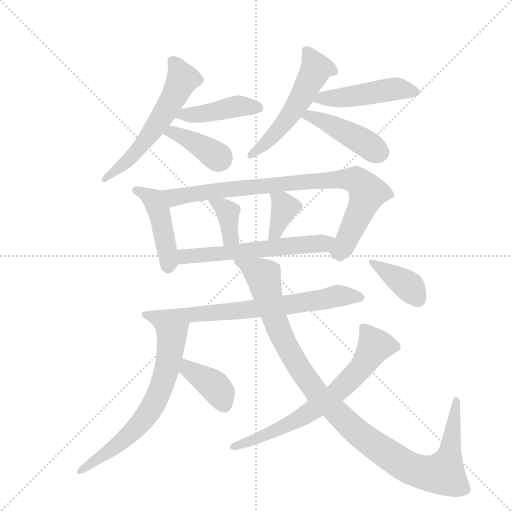
t = 0.00 s
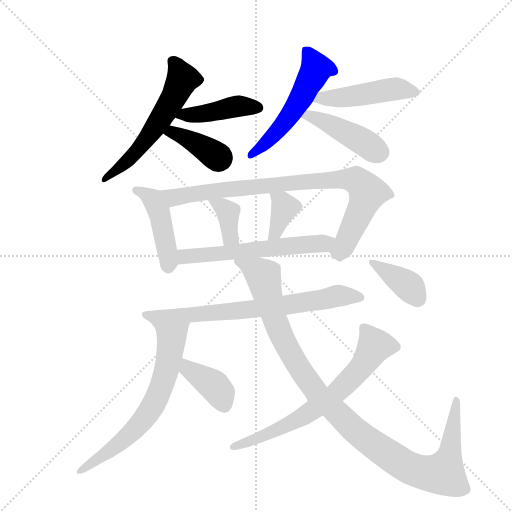
t = 2.39 s
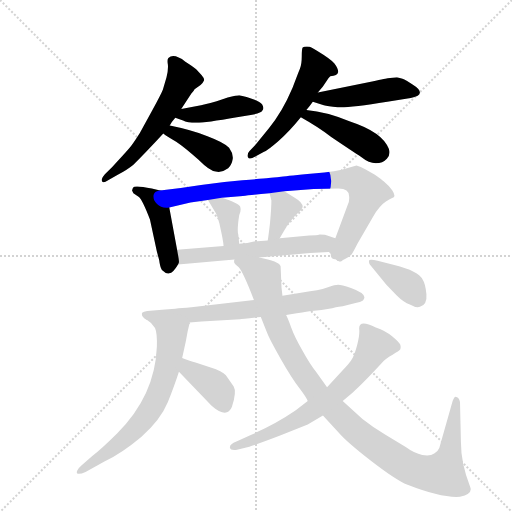
t = 4.79 s
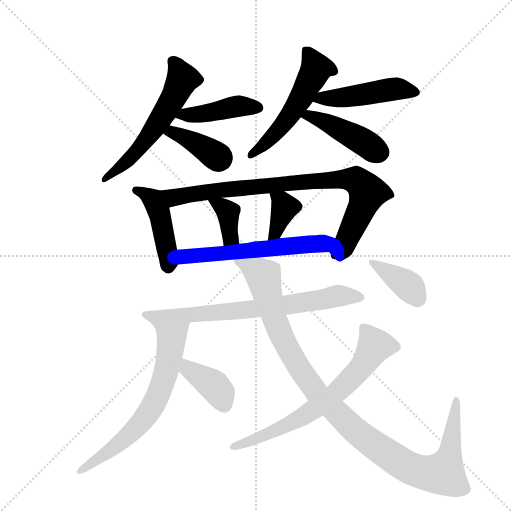
t = 7.18 s
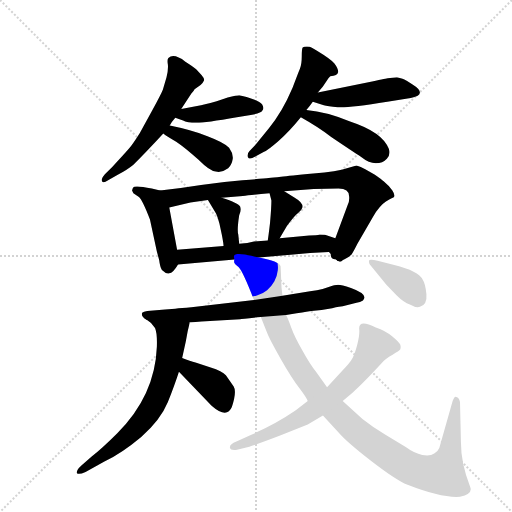
t = 9.57 s
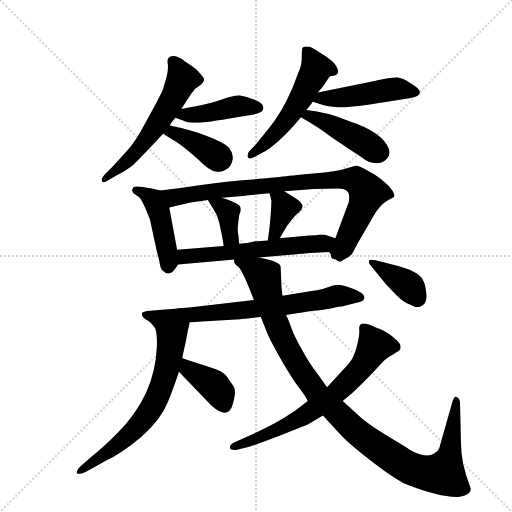
t = 11.97 s

The animated SVG that drew these frames (rendered in a browser with its animation timeline set to each time). Animation: 17 CSS @keyframes rules; one cycle of 11.97 s.

<svg version="1.1" viewBox="0 0 1024 1024" xmlns="http://www.w3.org/2000/svg">
  <g stroke="lightgray" stroke-dasharray="1,1" stroke-width="1" transform="scale(4, 4)">
    <line x1="0" y1="0" x2="256" y2="256"></line>
    <line x1="256" y1="0" x2="0" y2="256"></line>
    <line x1="128" y1="0" x2="128" y2="256"></line>
    <line x1="0" y1="128" x2="256" y2="128"></line>
  </g>
  <g transform="scale(0.92, -0.92) translate(60, -900)">
    <style type="text/css">
      
        @keyframes keyframes0 {
          from {
            stroke: blue;
            stroke-dashoffset: 576;
            stroke-width: 128;
          }
          65% {
            animation-timing-function: step-end;
            stroke: blue;
            stroke-dashoffset: 0;
            stroke-width: 128;
          }
          to {
            stroke: black;
            stroke-width: 1024;
          }
        }
        #make-me-a-hanzi-animation-0 {
          animation: keyframes0 0.71875s both;
          animation-delay: 0s;
          animation-timing-function: linear;
        }
      
        @keyframes keyframes1 {
          from {
            stroke: blue;
            stroke-dashoffset: 432;
            stroke-width: 128;
          }
          58% {
            animation-timing-function: step-end;
            stroke: blue;
            stroke-dashoffset: 0;
            stroke-width: 128;
          }
          to {
            stroke: black;
            stroke-width: 1024;
          }
        }
        #make-me-a-hanzi-animation-1 {
          animation: keyframes1 0.6015625s both;
          animation-delay: 0.71875s;
          animation-timing-function: linear;
        }
      
        @keyframes keyframes2 {
          from {
            stroke: blue;
            stroke-dashoffset: 389;
            stroke-width: 128;
          }
          56% {
            animation-timing-function: step-end;
            stroke: blue;
            stroke-dashoffset: 0;
            stroke-width: 128;
          }
          to {
            stroke: black;
            stroke-width: 1024;
          }
        }
        #make-me-a-hanzi-animation-2 {
          animation: keyframes2 0.5665690104166666s both;
          animation-delay: 1.3203125s;
          animation-timing-function: linear;
        }
      
        @keyframes keyframes3 {
          from {
            stroke: blue;
            stroke-dashoffset: 540;
            stroke-width: 128;
          }
          64% {
            animation-timing-function: step-end;
            stroke: blue;
            stroke-dashoffset: 0;
            stroke-width: 128;
          }
          to {
            stroke: black;
            stroke-width: 1024;
          }
        }
        #make-me-a-hanzi-animation-3 {
          animation: keyframes3 0.689453125s both;
          animation-delay: 1.8868815104166665s;
          animation-timing-function: linear;
        }
      
        @keyframes keyframes4 {
          from {
            stroke: blue;
            stroke-dashoffset: 471;
            stroke-width: 128;
          }
          61% {
            animation-timing-function: step-end;
            stroke: blue;
            stroke-dashoffset: 0;
            stroke-width: 128;
          }
          to {
            stroke: black;
            stroke-width: 1024;
          }
        }
        #make-me-a-hanzi-animation-4 {
          animation: keyframes4 0.63330078125s both;
          animation-delay: 2.5763346354166665s;
          animation-timing-function: linear;
        }
      
        @keyframes keyframes5 {
          from {
            stroke: blue;
            stroke-dashoffset: 440;
            stroke-width: 128;
          }
          59% {
            animation-timing-function: step-end;
            stroke: blue;
            stroke-dashoffset: 0;
            stroke-width: 128;
          }
          to {
            stroke: black;
            stroke-width: 1024;
          }
        }
        #make-me-a-hanzi-animation-5 {
          animation: keyframes5 0.6080729166666666s both;
          animation-delay: 3.2096354166666665s;
          animation-timing-function: linear;
        }
      
        @keyframes keyframes6 {
          from {
            stroke: blue;
            stroke-dashoffset: 449;
            stroke-width: 128;
          }
          59% {
            animation-timing-function: step-end;
            stroke: blue;
            stroke-dashoffset: 0;
            stroke-width: 128;
          }
          to {
            stroke: black;
            stroke-width: 1024;
          }
        }
        #make-me-a-hanzi-animation-6 {
          animation: keyframes6 0.6153971354166666s both;
          animation-delay: 3.817708333333333s;
          animation-timing-function: linear;
        }
      
        @keyframes keyframes7 {
          from {
            stroke: blue;
            stroke-dashoffset: 866;
            stroke-width: 128;
          }
          74% {
            animation-timing-function: step-end;
            stroke: blue;
            stroke-dashoffset: 0;
            stroke-width: 128;
          }
          to {
            stroke: black;
            stroke-width: 1024;
          }
        }
        #make-me-a-hanzi-animation-7 {
          animation: keyframes7 0.9547526041666666s both;
          animation-delay: 4.43310546875s;
          animation-timing-function: linear;
        }
      
        @keyframes keyframes8 {
          from {
            stroke: blue;
            stroke-dashoffset: 370;
            stroke-width: 128;
          }
          55% {
            animation-timing-function: step-end;
            stroke: blue;
            stroke-dashoffset: 0;
            stroke-width: 128;
          }
          to {
            stroke: black;
            stroke-width: 1024;
          }
        }
        #make-me-a-hanzi-animation-8 {
          animation: keyframes8 0.5511067708333334s both;
          animation-delay: 5.387858072916667s;
          animation-timing-function: linear;
        }
      
        @keyframes keyframes9 {
          from {
            stroke: blue;
            stroke-dashoffset: 371;
            stroke-width: 128;
          }
          55% {
            animation-timing-function: step-end;
            stroke: blue;
            stroke-dashoffset: 0;
            stroke-width: 128;
          }
          to {
            stroke: black;
            stroke-width: 1024;
          }
        }
        #make-me-a-hanzi-animation-9 {
          animation: keyframes9 0.5519205729166666s both;
          animation-delay: 5.93896484375s;
          animation-timing-function: linear;
        }
      
        @keyframes keyframes10 {
          from {
            stroke: blue;
            stroke-dashoffset: 600;
            stroke-width: 128;
          }
          66% {
            animation-timing-function: step-end;
            stroke: blue;
            stroke-dashoffset: 0;
            stroke-width: 128;
          }
          to {
            stroke: black;
            stroke-width: 1024;
          }
        }
        #make-me-a-hanzi-animation-10 {
          animation: keyframes10 0.73828125s both;
          animation-delay: 6.490885416666667s;
          animation-timing-function: linear;
        }
      
        @keyframes keyframes11 {
          from {
            stroke: blue;
            stroke-dashoffset: 724;
            stroke-width: 128;
          }
          70% {
            animation-timing-function: step-end;
            stroke: blue;
            stroke-dashoffset: 0;
            stroke-width: 128;
          }
          to {
            stroke: black;
            stroke-width: 1024;
          }
        }
        #make-me-a-hanzi-animation-11 {
          animation: keyframes11 0.8391927083333334s both;
          animation-delay: 7.229166666666667s;
          animation-timing-function: linear;
        }
      
        @keyframes keyframes12 {
          from {
            stroke: blue;
            stroke-dashoffset: 690;
            stroke-width: 128;
          }
          69% {
            animation-timing-function: step-end;
            stroke: blue;
            stroke-dashoffset: 0;
            stroke-width: 128;
          }
          to {
            stroke: black;
            stroke-width: 1024;
          }
        }
        #make-me-a-hanzi-animation-12 {
          animation: keyframes12 0.8115234375s both;
          animation-delay: 8.068359375s;
          animation-timing-function: linear;
        }
      
        @keyframes keyframes13 {
          from {
            stroke: blue;
            stroke-dashoffset: 388;
            stroke-width: 128;
          }
          56% {
            animation-timing-function: step-end;
            stroke: blue;
            stroke-dashoffset: 0;
            stroke-width: 128;
          }
          to {
            stroke: black;
            stroke-width: 1024;
          }
        }
        #make-me-a-hanzi-animation-13 {
          animation: keyframes13 0.5657552083333334s both;
          animation-delay: 8.8798828125s;
          animation-timing-function: linear;
        }
      
        @keyframes keyframes14 {
          from {
            stroke: blue;
            stroke-dashoffset: 1099;
            stroke-width: 128;
          }
          78% {
            animation-timing-function: step-end;
            stroke: blue;
            stroke-dashoffset: 0;
            stroke-width: 128;
          }
          to {
            stroke: black;
            stroke-width: 1024;
          }
        }
        #make-me-a-hanzi-animation-14 {
          animation: keyframes14 1.1443684895833333s both;
          animation-delay: 9.445638020833334s;
          animation-timing-function: linear;
        }
      
        @keyframes keyframes15 {
          from {
            stroke: blue;
            stroke-dashoffset: 688;
            stroke-width: 128;
          }
          69% {
            animation-timing-function: step-end;
            stroke: blue;
            stroke-dashoffset: 0;
            stroke-width: 128;
          }
          to {
            stroke: black;
            stroke-width: 1024;
          }
        }
        #make-me-a-hanzi-animation-15 {
          animation: keyframes15 0.8098958333333334s both;
          animation-delay: 10.590006510416668s;
          animation-timing-function: linear;
        }
      
        @keyframes keyframes16 {
          from {
            stroke: blue;
            stroke-dashoffset: 386;
            stroke-width: 128;
          }
          56% {
            animation-timing-function: step-end;
            stroke: blue;
            stroke-dashoffset: 0;
            stroke-width: 128;
          }
          to {
            stroke: black;
            stroke-width: 1024;
          }
        }
        #make-me-a-hanzi-animation-16 {
          animation: keyframes16 0.5641276041666666s both;
          animation-delay: 11.399902343750002s;
          animation-timing-function: linear;
        }
      
    </style>
    
      <path d="M 334 663 L 356 697 Q 362 703 363 706 L 376 715 Q 382 721 383.5 725 Q 385 729 378 737 L 367 749 Q 362 754 343 766 Q 318 785 306 774 Q 303 771 305 759 Q 306 747 302 732 L 294 705 Q 290 695 272 662 L 244 611 Q 229 587 220 576.5 Q 211 566 184 537 L 168 521 Q 162 514 161 510 Q 161 499 175 508 L 196 520 Q 218 532 230 542 Q 260 572 295 610 L 309 627 Q 313 635 321 644 L 334 663 Z" fill="lightgray"></path>
    
      <path d="M 321 644 L 338 638 Q 346 633 367 633 Q 387 633 455 645 L 485 650 Q 508 654 510 659 Q 515 664 510 673 Q 504 681 476 689 L 460 693 Q 455 693 435 688 L 411 680 Q 401 677 377 671 L 334 663 C 305 658 293 654 321 644 Z" fill="lightgray"></path>
    
      <path d="M 295 610 Q 301 605 323 592 Q 344 578 371 553 Q 397 527 409 527 Q 423 524 436 534 Q 444 542 446 555 Q 447 567 438 579 Q 428 590 391 604 Q 354 618 309 627 C 280 633 271 628 295 610 Z" fill="lightgray"></path>
    
      <path d="M 631 699 L 642 712 L 654 730 L 658 734 Q 674 736 675 743 Q 676 750 667 762 Q 658 772 630 789 L 618 796 Q 614 799 607 799 Q 600 799 598 797 Q 596 795 596 777.5 Q 596 760 592 750.5 Q 588 741 576 709 Q 553 655 525 622 L 495 585 L 482 571 Q 476 564 479 558 Q 482 552 495 560 L 514 570 Q 522 573 545.5 593.5 Q 569 614 594 645 L 606 661 Q 613 669 620 679 L 631 699 Z" fill="lightgray"></path>
    
      <path d="M 783 730 Q 782 730 749 723 L 631 699 C 602 693 592 688 620 679 L 644 671 Q 652 669 674 667 Q 696 665 782 679 L 826 686 Q 841 688 848 692 Q 862 701 836 717 L 825 724 Q 818 728 815 729 L 803 732 L 783 730 Z" fill="lightgray"></path>
    
      <path d="M 594 645 Q 635 622 660 602 Q 706 571 726 558 Q 742 545 757 545 Q 772 545 781 555 Q 790 564 785 577 Q 771 613 701 636 Q 651 657 606 661 C 576 664 568 660 594 645 Z" fill="lightgray"></path>
    
      <path d="M 288 486 L 270 490 Q 232 498 229 492 L 227 486 L 230 480 L 242 472 Q 250 465 266 423 L 281 353 L 286 335 Q 288 319 292 313 Q 301 304 308 306 Q 316 306 327 325 C 330 330 330 330 325 357 L 308 449 C 303 479 302 483 288 486 Z" fill="lightgray"></path>
    
      <path d="M 671 336 Q 674 329 688 336 Q 701 342 705 348 Q 709 354 717 370 L 751 429 Q 765 453 779 462 Q 793 470 796 471 Q 800 475 793 486 Q 785 497 774 506 Q 771 508 768 511 L 755 520 L 734 532 Q 724 537 715 540 L 696 535 Q 673 527 621 523 Q 569 518 551 516 Q 533 514 524 513 Q 514 512 467 508 Q 420 504 377 498 Q 334 491 288 486 C 258 483 279 442 308 449 L 354 460 L 392 465 L 422 470 L 468 474 Q 482 476 526 480 L 558 484 L 622 489 L 676 490 Q 699 490 699 473 Q 700 462 696 455 L 669 382 C 659 354 652 336 671 336 Z" fill="lightgray"></path>
    
      <path d="M 392 465 L 409 437 Q 412 432 417 414 L 422 391 Q 426 371 426 365 C 428 335 463 340 460 370 L 458 390 Q 455 400 460 432 Q 465 443 462 451 Q 459 458 422 470 C 394 479 381 484 392 465 Z" fill="lightgray"></path>
    
      <path d="M 526 480 L 530 464 Q 530 449 527 415 Q 523 381 522 377 C 517 347 533 356 548 382 L 564 409 Q 580 431 588 437 Q 596 443 598 450 Q 598 460 579 471 L 558 484 C 532 500 519 508 526 480 Z" fill="lightgray"></path>
    
      <path d="M 503 340 L 614 350 L 655 352 L 671 336 C 692 315 697 373 669 382 L 648 389 Q 646 390 635 390 Q 629 388 612 388 L 548 382 L 522 377 L 492 375 Q 479 371 460 370 L 426 365 L 325 357 C 295 355 297 322 327 325 L 450 336 L 503 340 Z" fill="lightgray"></path>
    
      <path d="M 562 215 L 585 219 Q 611 223 617 224 L 639 226 L 662 230 Q 680 234 685 234 L 715 242 Q 723 243 729 247 Q 742 260 703 274 Q 682 281 675 281 Q 668 281 654.5 276 Q 641 271 629 269 L 614 267 L 554 257 L 492 248 L 356 232 Q 334 230 321 229 L 299 227 L 260 224 Q 252 223 249 220 Q 246 212 258.5 205 L 352 199 L 378 201 L 462 206 Q 465 207 507 211 L 562 215 Z" fill="lightgray"></path>
    
      <path d="M 259 205 Q 271 198 277 187 Q 282 176 281 146 Q 277 40 195 -42 Q 162 -75 140 -92 L 117 -112 Q 106 -122 107 -128 Q 110 -133 126 -126 L 166 -104 Q 204 -86 247 -50 Q 289 -13 305 26 Q 320 64 329 92 L 336 122 L 344 158 L 348 180 Q 352 196 352 199 C 358 228 234 223 259 205 Z" fill="lightgray"></path>
    
      <path d="M 329 92 L 400 18 Q 433 -11 444 15 Q 455 49 448 60 Q 440 71 431 84 Q 423 93 398 101 L 365 112 Q 354 115 336 122 C 308 133 308 114 329 92 Z" fill="lightgray"></path>
    
      <path d="M 507 211 L 520 178 Q 525 164 550 120 Q 575 76 591 56 Q 607 35 609 28 L 642 -3 L 676 -40 Q 694 -61 747 -102 Q 800 -143 826 -154 Q 900 -183 940 -180 Q 969 -174 962 -158 Q 942 -108 942 -61 L 940 26 Q 938 36 932 37 Q 928 39 924 28 L 895 -74 Q 893 -80 884 -86 Q 875 -92 858 -89 Q 841 -86 822 -72 L 778 -45 Q 749 -28 728 -11 L 685 28 L 651 58 L 627 92 Q 614 108 598 137 Q 581 166 573 188 Q 565 210 562 215 L 554 257 L 552 275 L 550 321 Q 547 332 503 340 C 474 347 440 355 450 336 L 449 334 L 449 330 Q 449 327 459 319 Q 468 310 492 248 L 507 211 Z" fill="lightgray"></path>
    
      <path d="M 609 28 L 583 8 Q 538 -23 484 -46 L 454 -60 Q 438 -66 440 -74 Q 441 -79 453 -78 L 482 -71 Q 494 -68 549 -47 L 609 -23 L 642 -3 L 685 28 L 707 47 Q 729 66 774 115 Q 779 121 793.5 129 Q 808 137 810 140 Q 812 146 810 151 Q 808 156 793 168.5 Q 778 181 757 188 Q 718 208 721 183 Q 722 172 717 152 Q 712 132 706.5 121.5 Q 701 111 684 94 L 651 58 L 609 28 Z" fill="lightgray"></path>
    
      <path d="M 761 333 Q 742 338 742 332.5 Q 742 327 744 325 L 780 281 L 802 258 Q 818 242 831 238 Q 845 230 853 233 Q 869 238 867 260.5 Q 865 283 859 292 Q 850 311 797 324 L 761 333 Z" fill="lightgray"></path>
    
    
      <clipPath id="make-me-a-hanzi-clip-0">
        <path d="M 334 663 L 356 697 Q 362 703 363 706 L 376 715 Q 382 721 383.5 725 Q 385 729 378 737 L 367 749 Q 362 754 343 766 Q 318 785 306 774 Q 303 771 305 759 Q 306 747 302 732 L 294 705 Q 290 695 272 662 L 244 611 Q 229 587 220 576.5 Q 211 566 184 537 L 168 521 Q 162 514 161 510 Q 161 499 175 508 L 196 520 Q 218 532 230 542 Q 260 572 295 610 L 309 627 Q 313 635 321 644 L 334 663 Z"></path>
      </clipPath>
      <path clip-path="url(#make-me-a-hanzi-clip-0)" d="M 315 766 L 337 729 L 303 663 L 235 568 L 169 513" fill="none" id="make-me-a-hanzi-animation-0" stroke-dasharray="448 896" stroke-linecap="round"></path>
    
      <clipPath id="make-me-a-hanzi-clip-1">
        <path d="M 321 644 L 338 638 Q 346 633 367 633 Q 387 633 455 645 L 485 650 Q 508 654 510 659 Q 515 664 510 673 Q 504 681 476 689 L 460 693 Q 455 693 435 688 L 411 680 Q 401 677 377 671 L 334 663 C 305 658 293 654 321 644 Z"></path>
      </clipPath>
      <path clip-path="url(#make-me-a-hanzi-clip-1)" d="M 327 647 L 448 668 L 501 665" fill="none" id="make-me-a-hanzi-animation-1" stroke-dasharray="304 608" stroke-linecap="round"></path>
    
      <clipPath id="make-me-a-hanzi-clip-2">
        <path d="M 295 610 Q 301 605 323 592 Q 344 578 371 553 Q 397 527 409 527 Q 423 524 436 534 Q 444 542 446 555 Q 447 567 438 579 Q 428 590 391 604 Q 354 618 309 627 C 280 633 271 628 295 610 Z"></path>
      </clipPath>
      <path clip-path="url(#make-me-a-hanzi-clip-2)" d="M 301 612 L 315 613 L 341 602 L 418 554" fill="none" id="make-me-a-hanzi-animation-2" stroke-dasharray="261 522" stroke-linecap="round"></path>
    
      <clipPath id="make-me-a-hanzi-clip-3">
        <path d="M 631 699 L 642 712 L 654 730 L 658 734 Q 674 736 675 743 Q 676 750 667 762 Q 658 772 630 789 L 618 796 Q 614 799 607 799 Q 600 799 598 797 Q 596 795 596 777.5 Q 596 760 592 750.5 Q 588 741 576 709 Q 553 655 525 622 L 495 585 L 482 571 Q 476 564 479 558 Q 482 552 495 560 L 514 570 Q 522 573 545.5 593.5 Q 569 614 594 645 L 606 661 Q 613 669 620 679 L 631 699 Z"></path>
      </clipPath>
      <path clip-path="url(#make-me-a-hanzi-clip-3)" d="M 604 792 L 624 761 L 626 748 L 600 697 L 547 619 L 485 564" fill="none" id="make-me-a-hanzi-animation-3" stroke-dasharray="412 824" stroke-linecap="round"></path>
    
      <clipPath id="make-me-a-hanzi-clip-4">
        <path d="M 783 730 Q 782 730 749 723 L 631 699 C 602 693 592 688 620 679 L 644 671 Q 652 669 674 667 Q 696 665 782 679 L 826 686 Q 841 688 848 692 Q 862 701 836 717 L 825 724 Q 818 728 815 729 L 803 732 L 783 730 Z"></path>
      </clipPath>
      <path clip-path="url(#make-me-a-hanzi-clip-4)" d="M 627 681 L 640 687 L 696 689 L 800 707 L 839 701" fill="none" id="make-me-a-hanzi-animation-4" stroke-dasharray="343 686" stroke-linecap="round"></path>
    
      <clipPath id="make-me-a-hanzi-clip-5">
        <path d="M 594 645 Q 635 622 660 602 Q 706 571 726 558 Q 742 545 757 545 Q 772 545 781 555 Q 790 564 785 577 Q 771 613 701 636 Q 651 657 606 661 C 576 664 568 660 594 645 Z"></path>
      </clipPath>
      <path clip-path="url(#make-me-a-hanzi-clip-5)" d="M 604 644 L 612 649 L 648 635 L 767 569" fill="none" id="make-me-a-hanzi-animation-5" stroke-dasharray="312 624" stroke-linecap="round"></path>
    
      <clipPath id="make-me-a-hanzi-clip-6">
        <path d="M 288 486 L 270 490 Q 232 498 229 492 L 227 486 L 230 480 L 242 472 Q 250 465 266 423 L 281 353 L 286 335 Q 288 319 292 313 Q 301 304 308 306 Q 316 306 327 325 C 330 330 330 330 325 357 L 308 449 C 303 479 302 483 288 486 Z"></path>
      </clipPath>
      <path clip-path="url(#make-me-a-hanzi-clip-6)" d="M 235 487 L 257 479 L 278 457 L 293 407 L 306 321" fill="none" id="make-me-a-hanzi-animation-6" stroke-dasharray="321 642" stroke-linecap="round"></path>
    
      <clipPath id="make-me-a-hanzi-clip-7">
        <path d="M 671 336 Q 674 329 688 336 Q 701 342 705 348 Q 709 354 717 370 L 751 429 Q 765 453 779 462 Q 793 470 796 471 Q 800 475 793 486 Q 785 497 774 506 Q 771 508 768 511 L 755 520 L 734 532 Q 724 537 715 540 L 696 535 Q 673 527 621 523 Q 569 518 551 516 Q 533 514 524 513 Q 514 512 467 508 Q 420 504 377 498 Q 334 491 288 486 C 258 483 279 442 308 449 L 354 460 L 392 465 L 422 470 L 468 474 Q 482 476 526 480 L 558 484 L 622 489 L 676 490 Q 699 490 699 473 Q 700 462 696 455 L 669 382 C 659 354 652 336 671 336 Z"></path>
      </clipPath>
      <path clip-path="url(#make-me-a-hanzi-clip-7)" d="M 296 482 L 318 471 L 595 505 L 708 510 L 739 482 L 679 343" fill="none" id="make-me-a-hanzi-animation-7" stroke-dasharray="738 1476" stroke-linecap="round"></path>
    
      <clipPath id="make-me-a-hanzi-clip-8">
        <path d="M 392 465 L 409 437 Q 412 432 417 414 L 422 391 Q 426 371 426 365 C 428 335 463 340 460 370 L 458 390 Q 455 400 460 432 Q 465 443 462 451 Q 459 458 422 470 C 394 479 381 484 392 465 Z"></path>
      </clipPath>
      <path clip-path="url(#make-me-a-hanzi-clip-8)" d="M 400 463 L 436 438 L 440 386 L 454 374" fill="none" id="make-me-a-hanzi-animation-8" stroke-dasharray="242 484" stroke-linecap="round"></path>
    
      <clipPath id="make-me-a-hanzi-clip-9">
        <path d="M 526 480 L 530 464 Q 530 449 527 415 Q 523 381 522 377 C 517 347 533 356 548 382 L 564 409 Q 580 431 588 437 Q 596 443 598 450 Q 598 460 579 471 L 558 484 C 532 500 519 508 526 480 Z"></path>
      </clipPath>
      <path clip-path="url(#make-me-a-hanzi-clip-9)" d="M 532 477 L 558 448 L 539 394 L 528 379" fill="none" id="make-me-a-hanzi-animation-9" stroke-dasharray="243 486" stroke-linecap="round"></path>
    
      <clipPath id="make-me-a-hanzi-clip-10">
        <path d="M 503 340 L 614 350 L 655 352 L 671 336 C 692 315 697 373 669 382 L 648 389 Q 646 390 635 390 Q 629 388 612 388 L 548 382 L 522 377 L 492 375 Q 479 371 460 370 L 426 365 L 325 357 C 295 355 297 322 327 325 L 450 336 L 503 340 Z"></path>
      </clipPath>
      <path clip-path="url(#make-me-a-hanzi-clip-10)" d="M 334 331 L 348 343 L 640 371 L 652 369 L 663 352" fill="none" id="make-me-a-hanzi-animation-10" stroke-dasharray="472 944" stroke-linecap="round"></path>
    
      <clipPath id="make-me-a-hanzi-clip-11">
        <path d="M 562 215 L 585 219 Q 611 223 617 224 L 639 226 L 662 230 Q 680 234 685 234 L 715 242 Q 723 243 729 247 Q 742 260 703 274 Q 682 281 675 281 Q 668 281 654.5 276 Q 641 271 629 269 L 614 267 L 554 257 L 492 248 L 356 232 Q 334 230 321 229 L 299 227 L 260 224 Q 252 223 249 220 Q 246 212 258.5 205 L 352 199 L 378 201 L 462 206 Q 465 207 507 211 L 562 215 Z"></path>
      </clipPath>
      <path clip-path="url(#make-me-a-hanzi-clip-11)" d="M 256 217 L 345 214 L 493 227 L 674 257 L 721 254" fill="none" id="make-me-a-hanzi-animation-11" stroke-dasharray="596 1192" stroke-linecap="round"></path>
    
      <clipPath id="make-me-a-hanzi-clip-12">
        <path d="M 259 205 Q 271 198 277 187 Q 282 176 281 146 Q 277 40 195 -42 Q 162 -75 140 -92 L 117 -112 Q 106 -122 107 -128 Q 110 -133 126 -126 L 166 -104 Q 204 -86 247 -50 Q 289 -13 305 26 Q 320 64 329 92 L 336 122 L 344 158 L 348 180 Q 352 196 352 199 C 358 228 234 223 259 205 Z"></path>
      </clipPath>
      <path clip-path="url(#make-me-a-hanzi-clip-12)" d="M 266 204 L 313 169 L 305 106 L 279 30 L 239 -28 L 196 -67 L 111 -125" fill="none" id="make-me-a-hanzi-animation-12" stroke-dasharray="562 1124" stroke-linecap="round"></path>
    
      <clipPath id="make-me-a-hanzi-clip-13">
        <path d="M 329 92 L 400 18 Q 433 -11 444 15 Q 455 49 448 60 Q 440 71 431 84 Q 423 93 398 101 L 365 112 Q 354 115 336 122 C 308 133 308 114 329 92 Z"></path>
      </clipPath>
      <path clip-path="url(#make-me-a-hanzi-clip-13)" d="M 342 113 L 349 98 L 406 61 L 428 19" fill="none" id="make-me-a-hanzi-animation-13" stroke-dasharray="260 520" stroke-linecap="round"></path>
    
      <clipPath id="make-me-a-hanzi-clip-14">
        <path d="M 507 211 L 520 178 Q 525 164 550 120 Q 575 76 591 56 Q 607 35 609 28 L 642 -3 L 676 -40 Q 694 -61 747 -102 Q 800 -143 826 -154 Q 900 -183 940 -180 Q 969 -174 962 -158 Q 942 -108 942 -61 L 940 26 Q 938 36 932 37 Q 928 39 924 28 L 895 -74 Q 893 -80 884 -86 Q 875 -92 858 -89 Q 841 -86 822 -72 L 778 -45 Q 749 -28 728 -11 L 685 28 L 651 58 L 627 92 Q 614 108 598 137 Q 581 166 573 188 Q 565 210 562 215 L 554 257 L 552 275 L 550 321 Q 547 332 503 340 C 474 347 440 355 450 336 L 449 334 L 449 330 Q 449 327 459 319 Q 468 310 492 248 L 507 211 Z"></path>
      </clipPath>
      <path clip-path="url(#make-me-a-hanzi-clip-14)" d="M 456 332 L 506 305 L 513 294 L 548 178 L 575 124 L 631 41 L 717 -40 L 805 -103 L 847 -124 L 903 -129 L 919 -83 L 932 29" fill="none" id="make-me-a-hanzi-animation-14" stroke-dasharray="971 1942" stroke-linecap="round"></path>
    
      <clipPath id="make-me-a-hanzi-clip-15">
        <path d="M 609 28 L 583 8 Q 538 -23 484 -46 L 454 -60 Q 438 -66 440 -74 Q 441 -79 453 -78 L 482 -71 Q 494 -68 549 -47 L 609 -23 L 642 -3 L 685 28 L 707 47 Q 729 66 774 115 Q 779 121 793.5 129 Q 808 137 810 140 Q 812 146 810 151 Q 808 156 793 168.5 Q 778 181 757 188 Q 718 208 721 183 Q 722 172 717 152 Q 712 132 706.5 121.5 Q 701 111 684 94 L 651 58 L 609 28 Z"></path>
      </clipPath>
      <path clip-path="url(#make-me-a-hanzi-clip-15)" d="M 801 146 L 753 146 L 722 97 L 645 26 L 596 -8 L 535 -39 L 448 -72" fill="none" id="make-me-a-hanzi-animation-15" stroke-dasharray="560 1120" stroke-linecap="round"></path>
    
      <clipPath id="make-me-a-hanzi-clip-16">
        <path d="M 761 333 Q 742 338 742 332.5 Q 742 327 744 325 L 780 281 L 802 258 Q 818 242 831 238 Q 845 230 853 233 Q 869 238 867 260.5 Q 865 283 859 292 Q 850 311 797 324 L 761 333 Z"></path>
      </clipPath>
      <path clip-path="url(#make-me-a-hanzi-clip-16)" d="M 747 330 L 832 275 L 848 251" fill="none" id="make-me-a-hanzi-animation-16" stroke-dasharray="258 516" stroke-linecap="round"></path>
    
  </g>
</svg>
